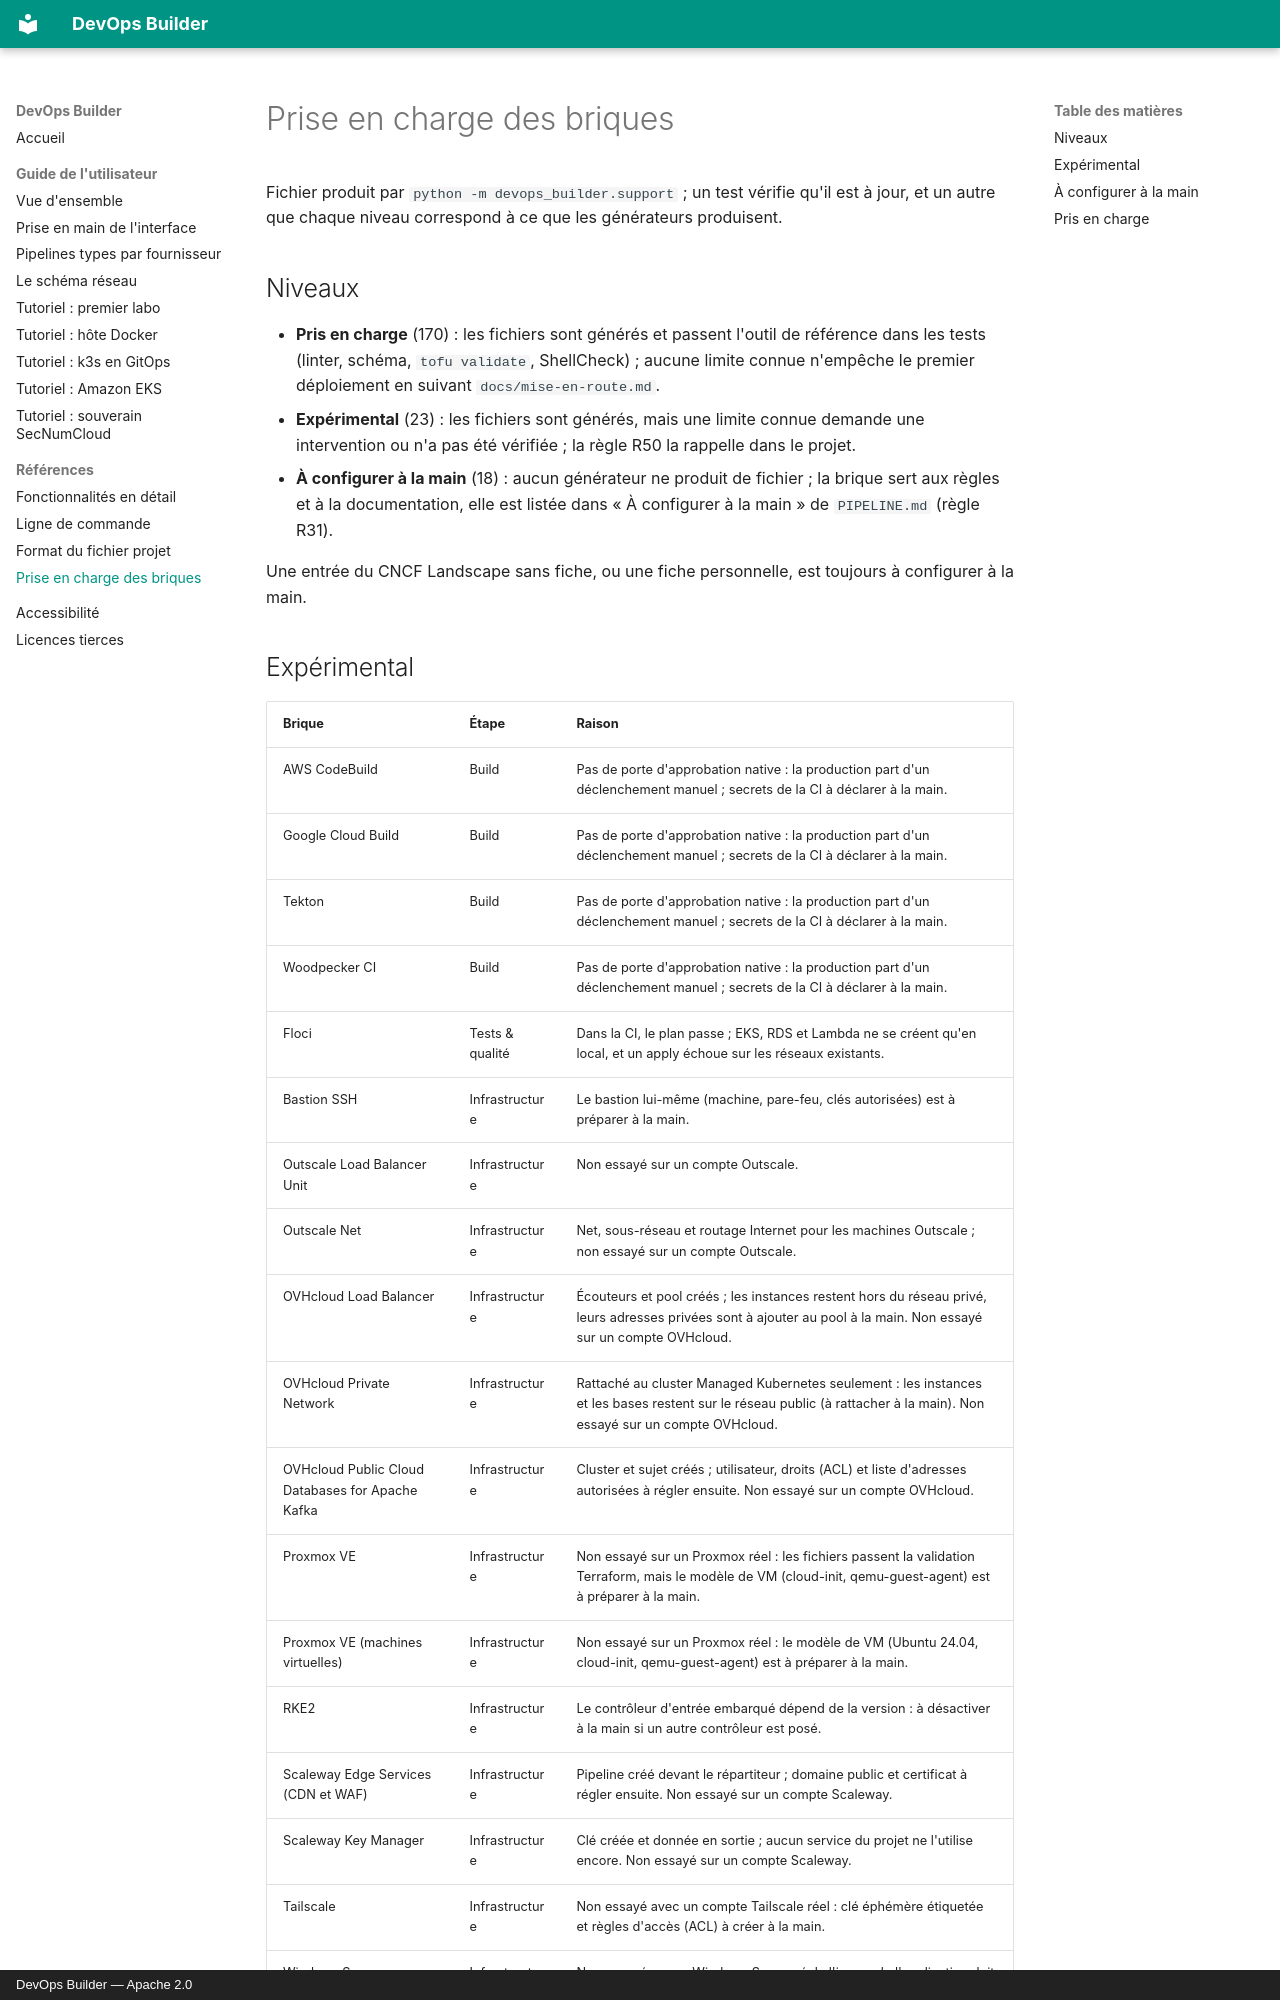

repository: denvi44/devops-builder · page: prise-en-charge/index.html · generator: mkdocs · copyright: DevOps Builder — Apache 2.0

# Prise en charge des briques

Fichier produit par `python -m devops_builder.support` ; un test vérifie qu'il est à jour, et un autre que chaque niveau correspond à ce que les générateurs produisent.

## Niveaux

- **Pris en charge** (170) : les fichiers sont générés et passent l'outil de référence dans les tests (linter, schéma, `tofu validate`, ShellCheck) ; aucune limite connue n'empêche le premier déploiement en suivant `docs/mise-en-route.md`.
- **Expérimental** (23) : les fichiers sont générés, mais une limite connue demande une intervention ou n'a pas été vérifiée ; la règle R50 la rappelle dans le projet.
- **À configurer à la main** (18) : aucun générateur ne produit de fichier ; la brique sert aux règles et à la documentation, elle est listée dans « À configurer à la main » de `PIPELINE.md` (règle R31).

Une entrée du CNCF Landscape sans fiche, ou une fiche personnelle, est toujours à configurer à la main.
